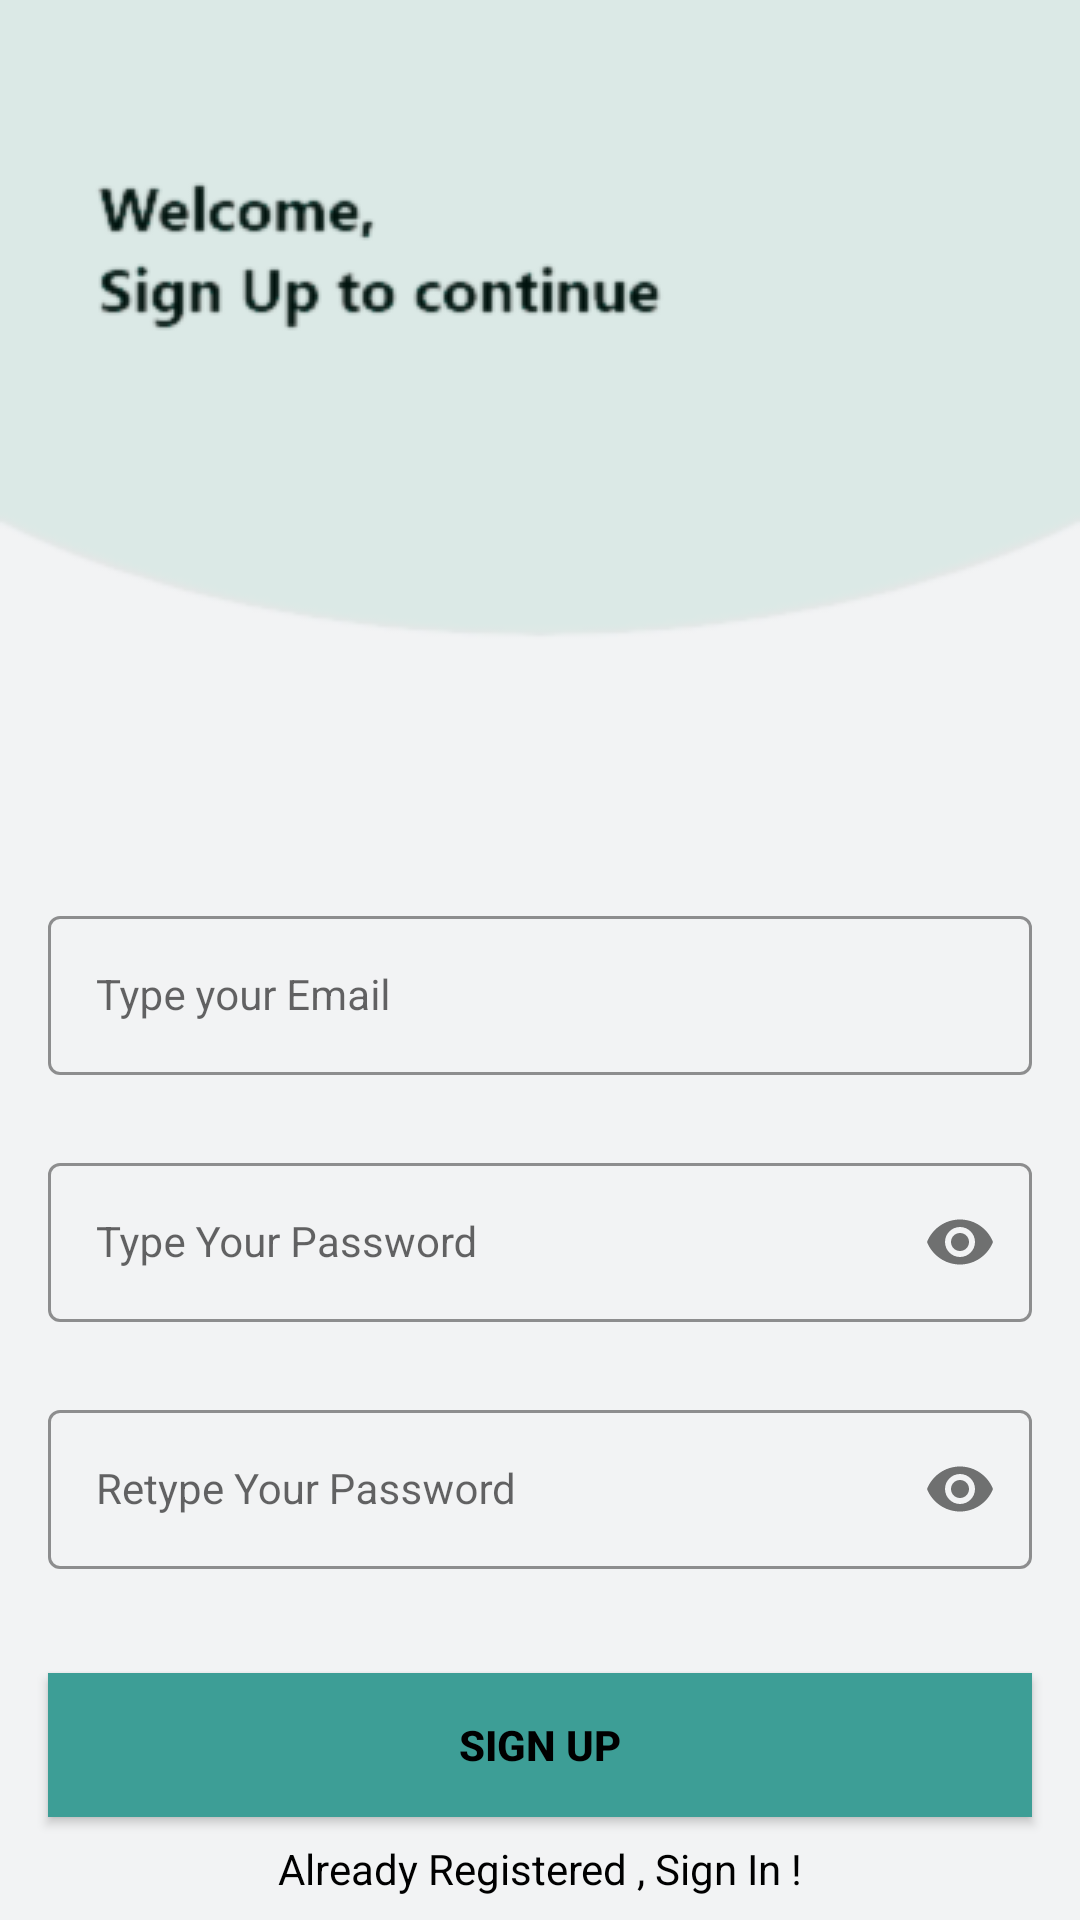

Reconstruct the res/layout file that produces this screen, plus the resources it refers to.
<!-- AndroidManifest.xml: application theme Theme.BabyBuyProject -->
<!-- res/layout/activity_sign_up.xml -->
<?xml version="1.0" encoding="utf-8"?>
<androidx.constraintlayout.widget.ConstraintLayout xmlns:android="http://schemas.android.com/apk/res/android"
    xmlns:app="http://schemas.android.com/apk/res-auto"
    xmlns:tools="http://schemas.android.com/tools"
    android:id="@+id/main"
    android:layout_width="match_parent"
    android:layout_height="match_parent"
    android:background="@drawable/signup_screen"
    tools:context=".SignUpActivity">

    <com.google.android.material.textfield.TextInputLayout
        android:id="@+id/emailLayout"
        style="@style/LoginTextInputOuterFieldStyle"
        android:layout_width="match_parent"
        android:layout_height="wrap_content"
        android:layout_marginHorizontal="16dp"
        android:layout_marginTop="300dp"
        app:boxStrokeColor="@color/Gossamer"
        app:hintTextColor="@color/Gossamer"
        app:layout_constraintEnd_toEndOf="parent"
        app:layout_constraintHorizontal_bias="0.5"
        app:layout_constraintStart_toStartOf="parent"
        app:layout_constraintTop_toTopOf="parent">

        <com.google.android.material.textfield.TextInputEditText
            android:id="@+id/emailEt"
            style="@style/LoginTextInputInnerFieldStyle"
            android:layout_width="match_parent"
            android:layout_height="wrap_content"
            android:hint="Type your Email"
            android:inputType="textEmailAddress" />
    </com.google.android.material.textfield.TextInputLayout>

    <com.google.android.material.textfield.TextInputLayout
        android:id="@+id/passwordLayout"
        style="@style/LoginTextInputOuterFieldStyle"
        android:layout_width="match_parent"
        android:layout_height="wrap_content"
        android:layout_marginHorizontal="16dp"
        android:layout_marginTop="24dp"
        app:boxStrokeColor="@color/Gossamer"
        app:hintTextColor="@color/Gossamer"
        app:layout_constraintEnd_toEndOf="parent"
        app:layout_constraintHorizontal_bias="0.5"
        app:layout_constraintStart_toStartOf="parent"
        app:layout_constraintTop_toBottomOf="@id/emailLayout"
        app:passwordToggleEnabled="true">

        <com.google.android.material.textfield.TextInputEditText
            android:id="@+id/passET"
            style="@style/LoginTextInputInnerFieldStyle"
            android:layout_width="match_parent"
            android:layout_height="wrap_content"
            android:hint="Type Your Password"
            android:inputType="textPassword" />
    </com.google.android.material.textfield.TextInputLayout>

    <com.google.android.material.textfield.TextInputLayout
        android:id="@+id/confirmPasswordLayout"
        style="@style/LoginTextInputOuterFieldStyle"
        android:layout_width="match_parent"
        android:layout_height="wrap_content"
        android:layout_marginHorizontal="16dp"
        android:layout_marginTop="24dp"
        app:boxStrokeColor="@color/Gossamer"
        app:hintTextColor="@color/Gossamer"
        app:layout_constraintEnd_toEndOf="parent"
        app:layout_constraintHorizontal_bias="0.5"
        app:layout_constraintStart_toStartOf="parent"
        app:layout_constraintTop_toBottomOf="@id/passwordLayout"
        app:passwordToggleEnabled="true">

        <com.google.android.material.textfield.TextInputEditText
            android:id="@+id/confirmPassEt"
            style="@style/LoginTextInputInnerFieldStyle"
            android:layout_width="match_parent"
            android:layout_height="wrap_content"
            android:hint="Retype Your Password"
            android:inputType="textPassword" />
    </com.google.android.material.textfield.TextInputLayout>

    <androidx.appcompat.widget.AppCompatButton
        android:id="@+id/button"
        android:layout_width="0dp"
        android:layout_height="wrap_content"
        android:layout_marginHorizontal="16dp"
        android:background="@color/Gossamer"
        android:text="Sign Up"
        android:textColor="@color/black"
        android:textStyle="bold"
        app:layout_constraintBottom_toBottomOf="parent"
        app:layout_constraintEnd_toEndOf="parent"
        app:layout_constraintHorizontal_bias="0.5"
        app:layout_constraintStart_toStartOf="parent"
        app:layout_constraintTop_toBottomOf="@+id/confirmPasswordLayout" />
    <TextView
        android:id="@+id/textView"
        android:layout_width="wrap_content"
        android:layout_height="wrap_content"
        android:textColor="@color/black"
        android:text="Already Registered , Sign In !"
        app:layout_constraintBottom_toBottomOf="parent"
        app:layout_constraintEnd_toEndOf="parent"
        app:layout_constraintHorizontal_bias="0.5"
        app:layout_constraintStart_toStartOf="parent"
        app:layout_constraintTop_toBottomOf="@+id/button" />







</androidx.constraintlayout.widget.ConstraintLayout>
<!-- resources referenced by this layout -->
<resources>
  <color name="Gossamer">#3D9E96</color>
  <color name="black">#FF000000</color>
  <!-- drawable signup_screen: png bitmap (drawable, 14785 bytes) -->
  <style name="LoginTextInputInnerFieldStyle" parent="Widget.MaterialComponents.TextInputLayout.OutlinedBox">
          <item name="android:layout_width">match_parent</item>
          <item name="android:layout_height">wrap_content</item>
          <item name="android:textColor">@color/black</item>
          <item name="android:textColorHint">@color/black</item>
          <item name="android:maxLines">1</item>
          <item name="android:textSize">14sp</item>
          <item name="android:singleLine">true</item>
      </style>
  <style name="LoginTextInputOuterFieldStyle" parent="Widget.MaterialComponents.TextInputLayout.OutlinedBox">
          <item name="android:layout_width">match_parent</item>
          <item name="android:layout_height">wrap_content</item>
          <item name="android:layout_marginTop">15dp</item>
          <item name="android:layout_marginBottom">15dp</item>
      </style>
  <style name="Theme.BabyBuyProject" parent="Theme.MaterialComponents.DayNight.NoActionBar">
          
          <item name="colorPrimary">@color/purple_500</item>
          <item name="colorPrimaryVariant">@color/purple_700</item>
          <item name="colorOnPrimary">@color/white</item>
          
          <item name="colorSecondary">@color/teal_200</item>
          <item name="colorSecondaryVariant">@color/teal_700</item>s
          <item name="colorOnSecondary">@color/black</item>
          
          <item name="android:statusBarColor" tools:targetApi="l">@color/Gossamer</item>
          
      </style>
  <color name="purple_500">#FF6200EE</color>
  <color name="purple_700">#FF3700B3</color>
  <color name="white">#FFFFFFFF</color>
  <color name="teal_200">#FF03DAC5</color>
  <color name="teal_700">#FF018786</color>
</resources>
